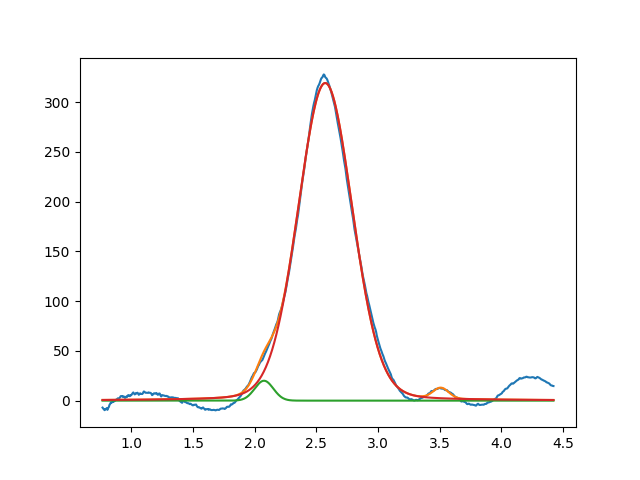

Data behind this chart, as committed beside it:
2.075253120123683015e+00, 2.000000000000000355e+01, 1.775415216062406210e-01, 9.999999999999998890e-01
2.571633761400854645e+00, 3.191250989036046235e+02, 5.181863352609930029e-01, 8.946723187337113359e-01
3.509032207431266759e+00, 1.065632118183541088e+01, 1.480679880907254387e-01, 9.999999999999998890e-01
